Labelled photos from "半导体芯片表面缺陷检测(预处理后)", an image-classification folder in Baird-Li/Lizhipeng1. The possible labels are: ZF scratch, broken, pin break, scratch.

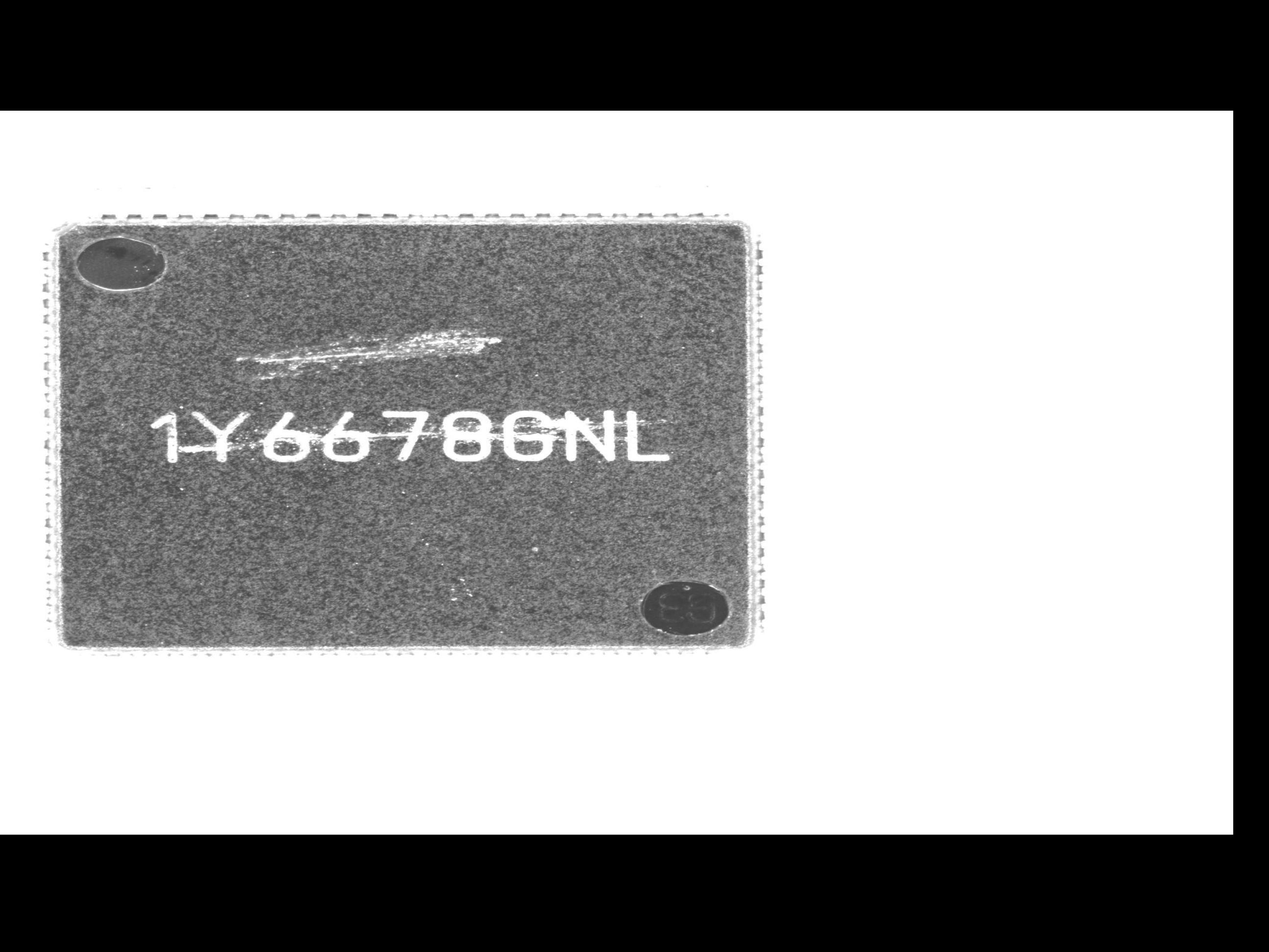
Label: ZF scratch

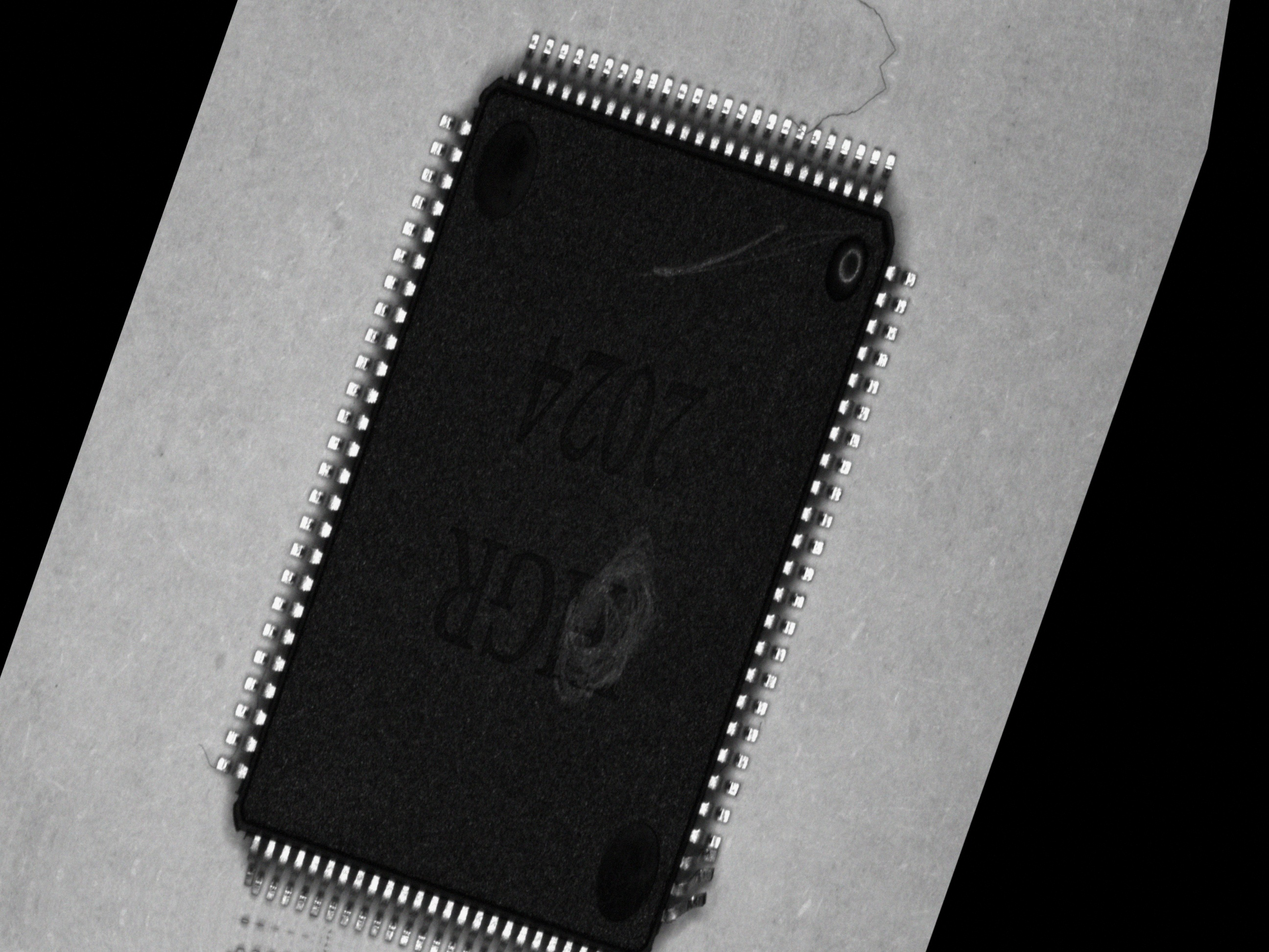
Label: scratch

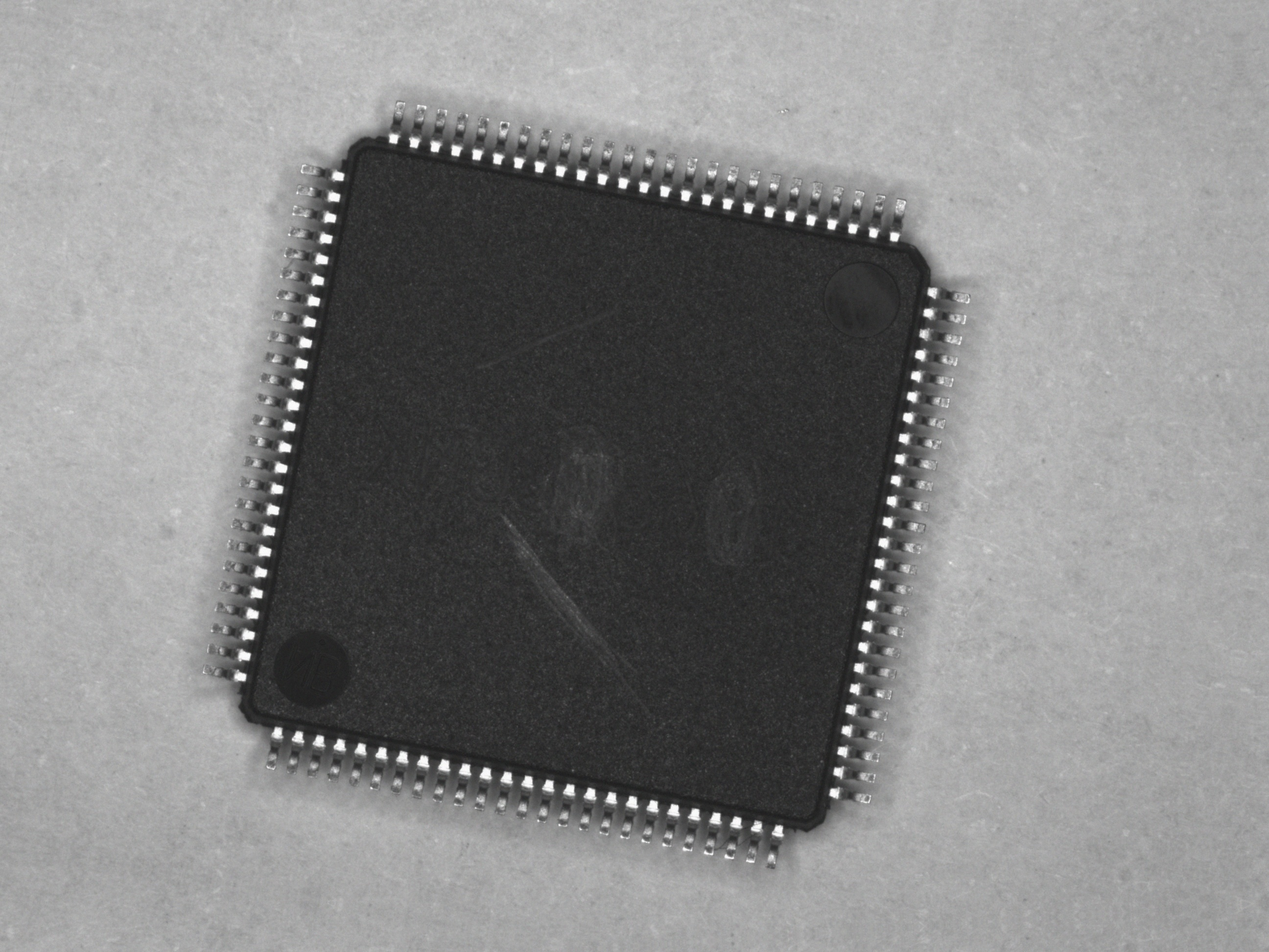
Label: scratch

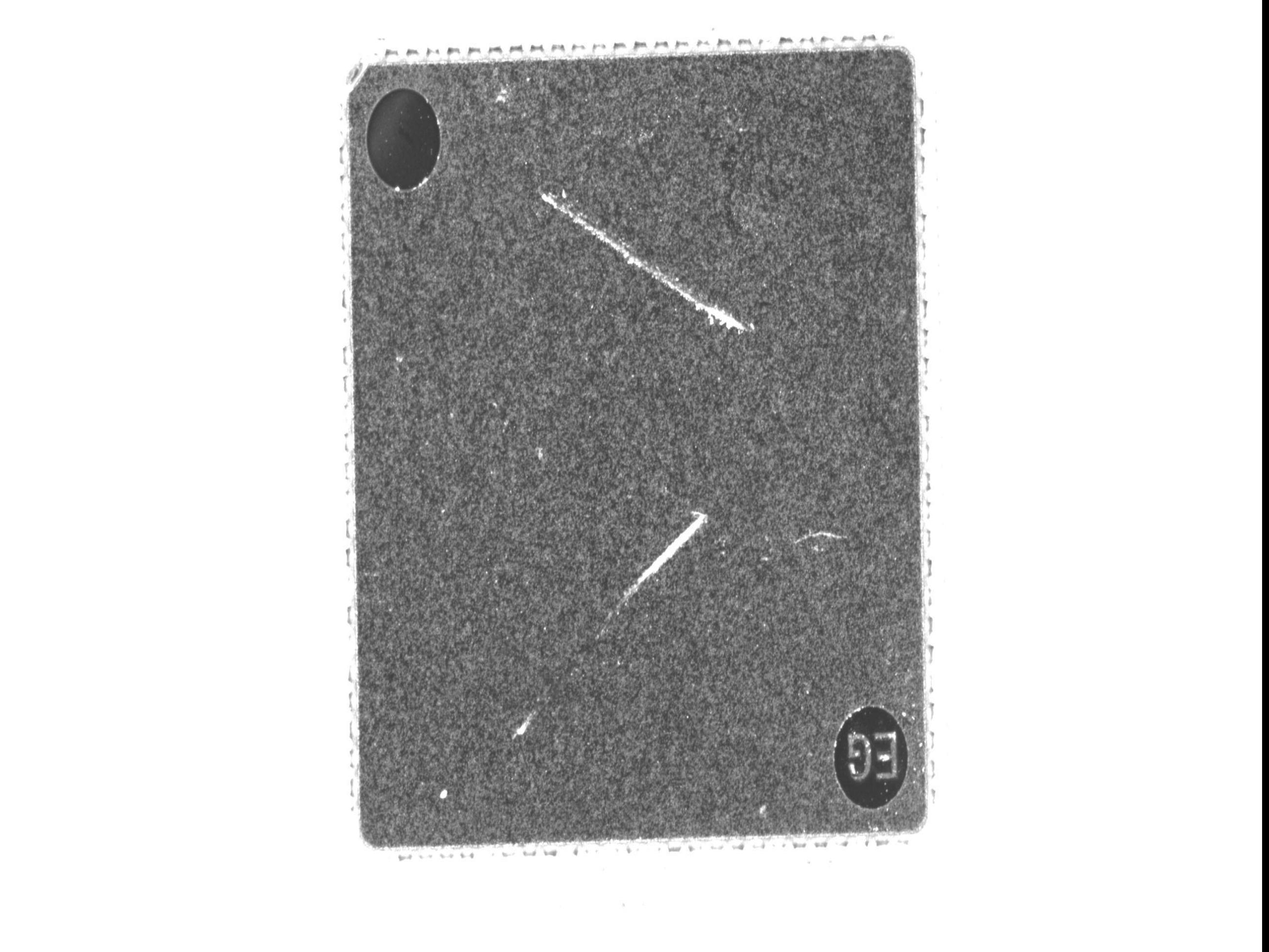
Label: ZF scratch

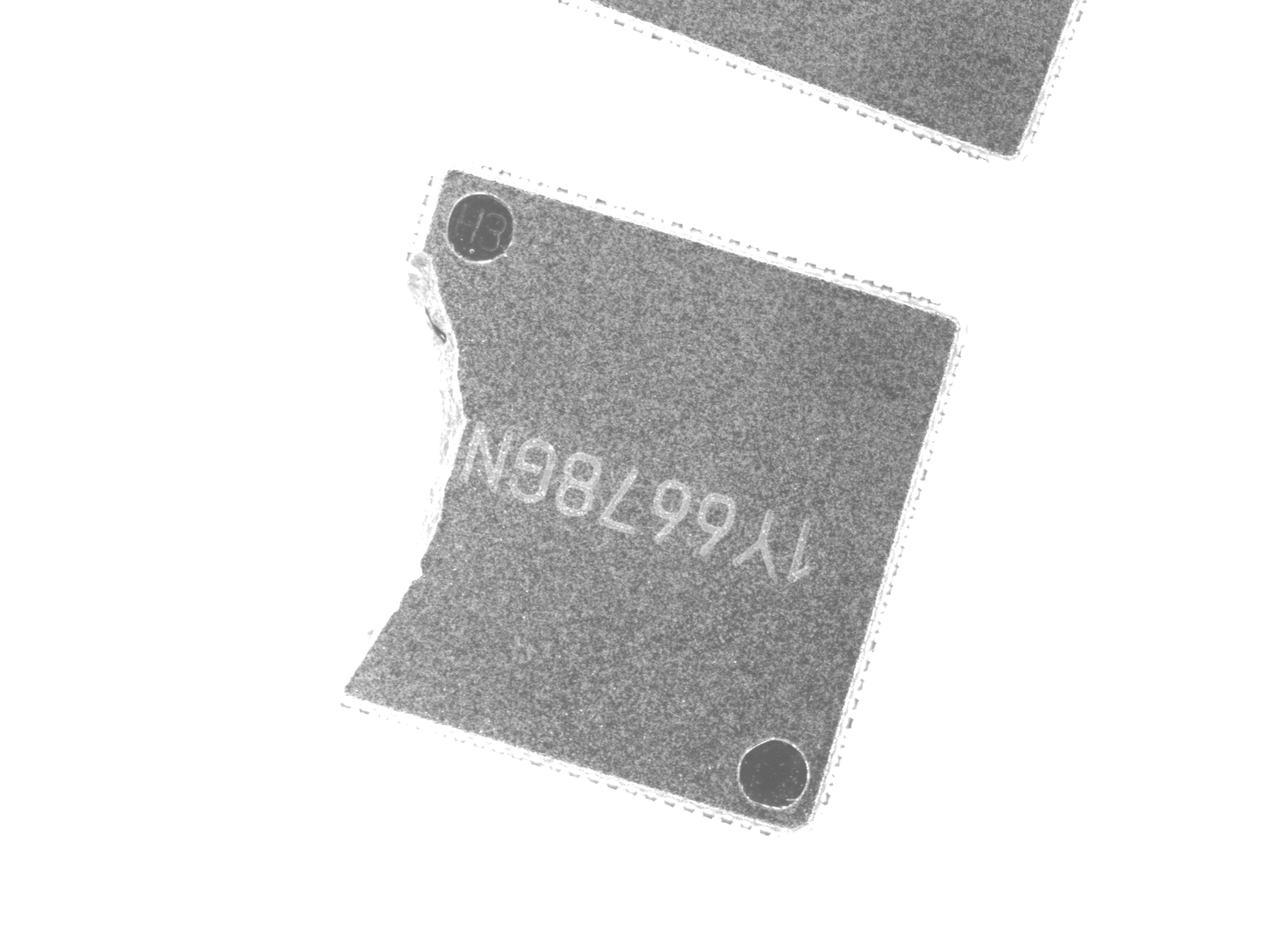
Label: broken

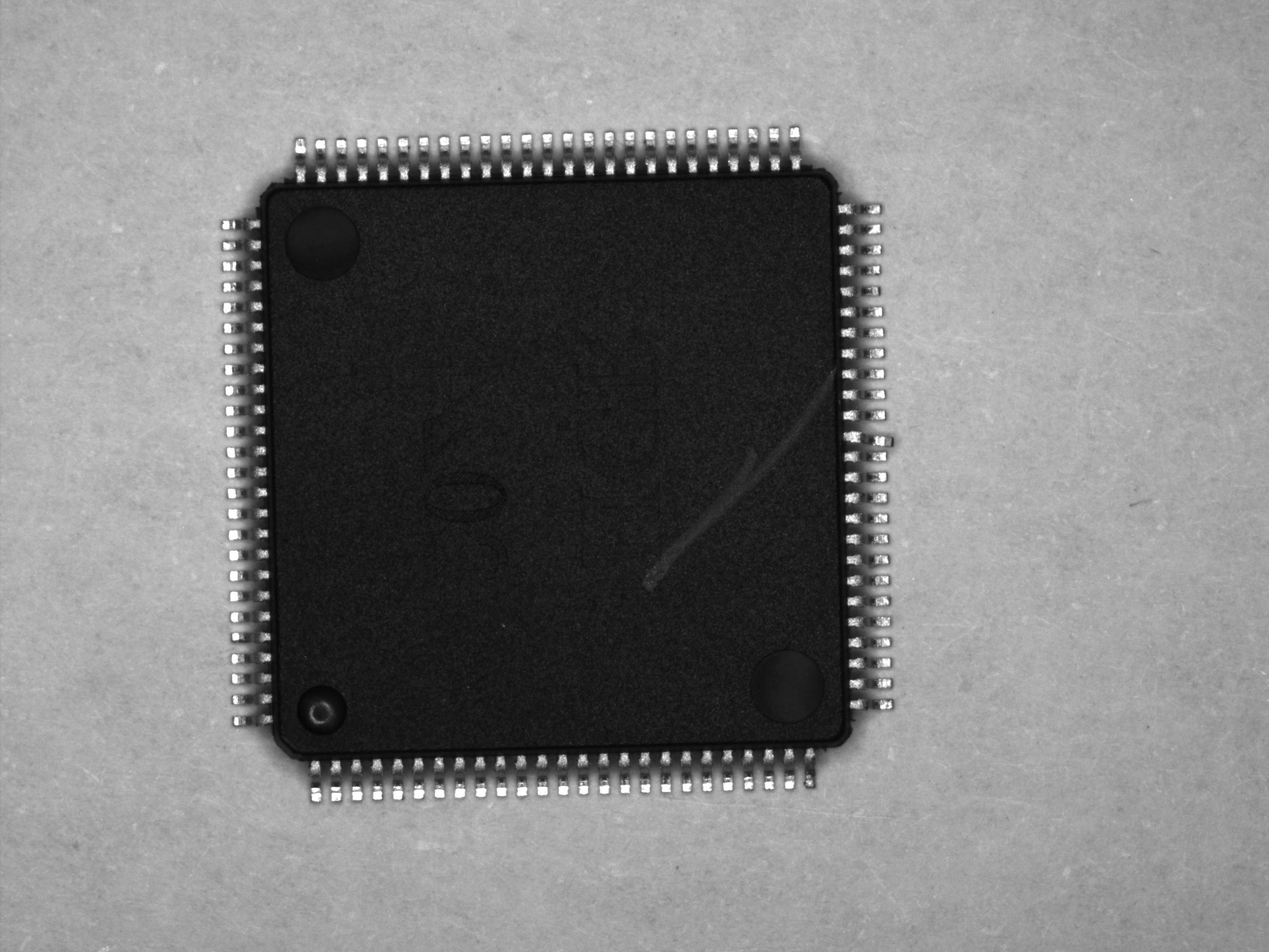
Label: pin break
